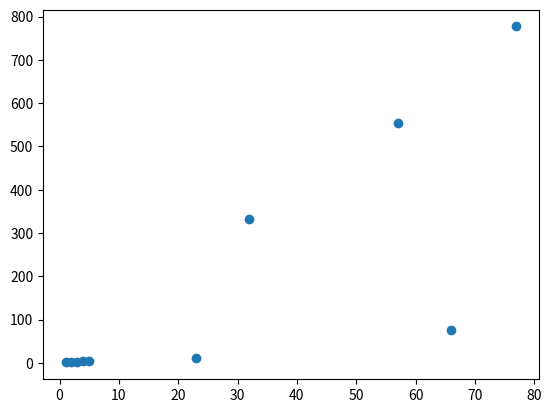

This figure's Python source:
#-*- coding:utf-8 _*-  
""" 
@author:Administrator
@file: get_outlier_of_coordinate_data.py
@time: 2018/8/8
"""

import matplotlib.pyplot as plt
import numpy as np

# 数据
x = [1,2,3,4,5,66,77,32,57,23]
y = [1,2,3,4,5,77,777,333,555,12]

# 作图
plt.scatter(x,y)
plt.show()


def get_outlier(x,y,init_point_count ,distance,least_point_count):
    for i in range(len(x)):
        for j in range(len(x)):
             d =np.sqrt(np.square(x[i]-x[j])+np.square(y[i]-y[j]))
             # print('距离',d)
             if d <= distance:
                init_point_count +=1
        if init_point_count <least_point_count+1:
            print(x[i],y[i])
        init_point_count =0


get_outlier(x,y,0,10,1)
